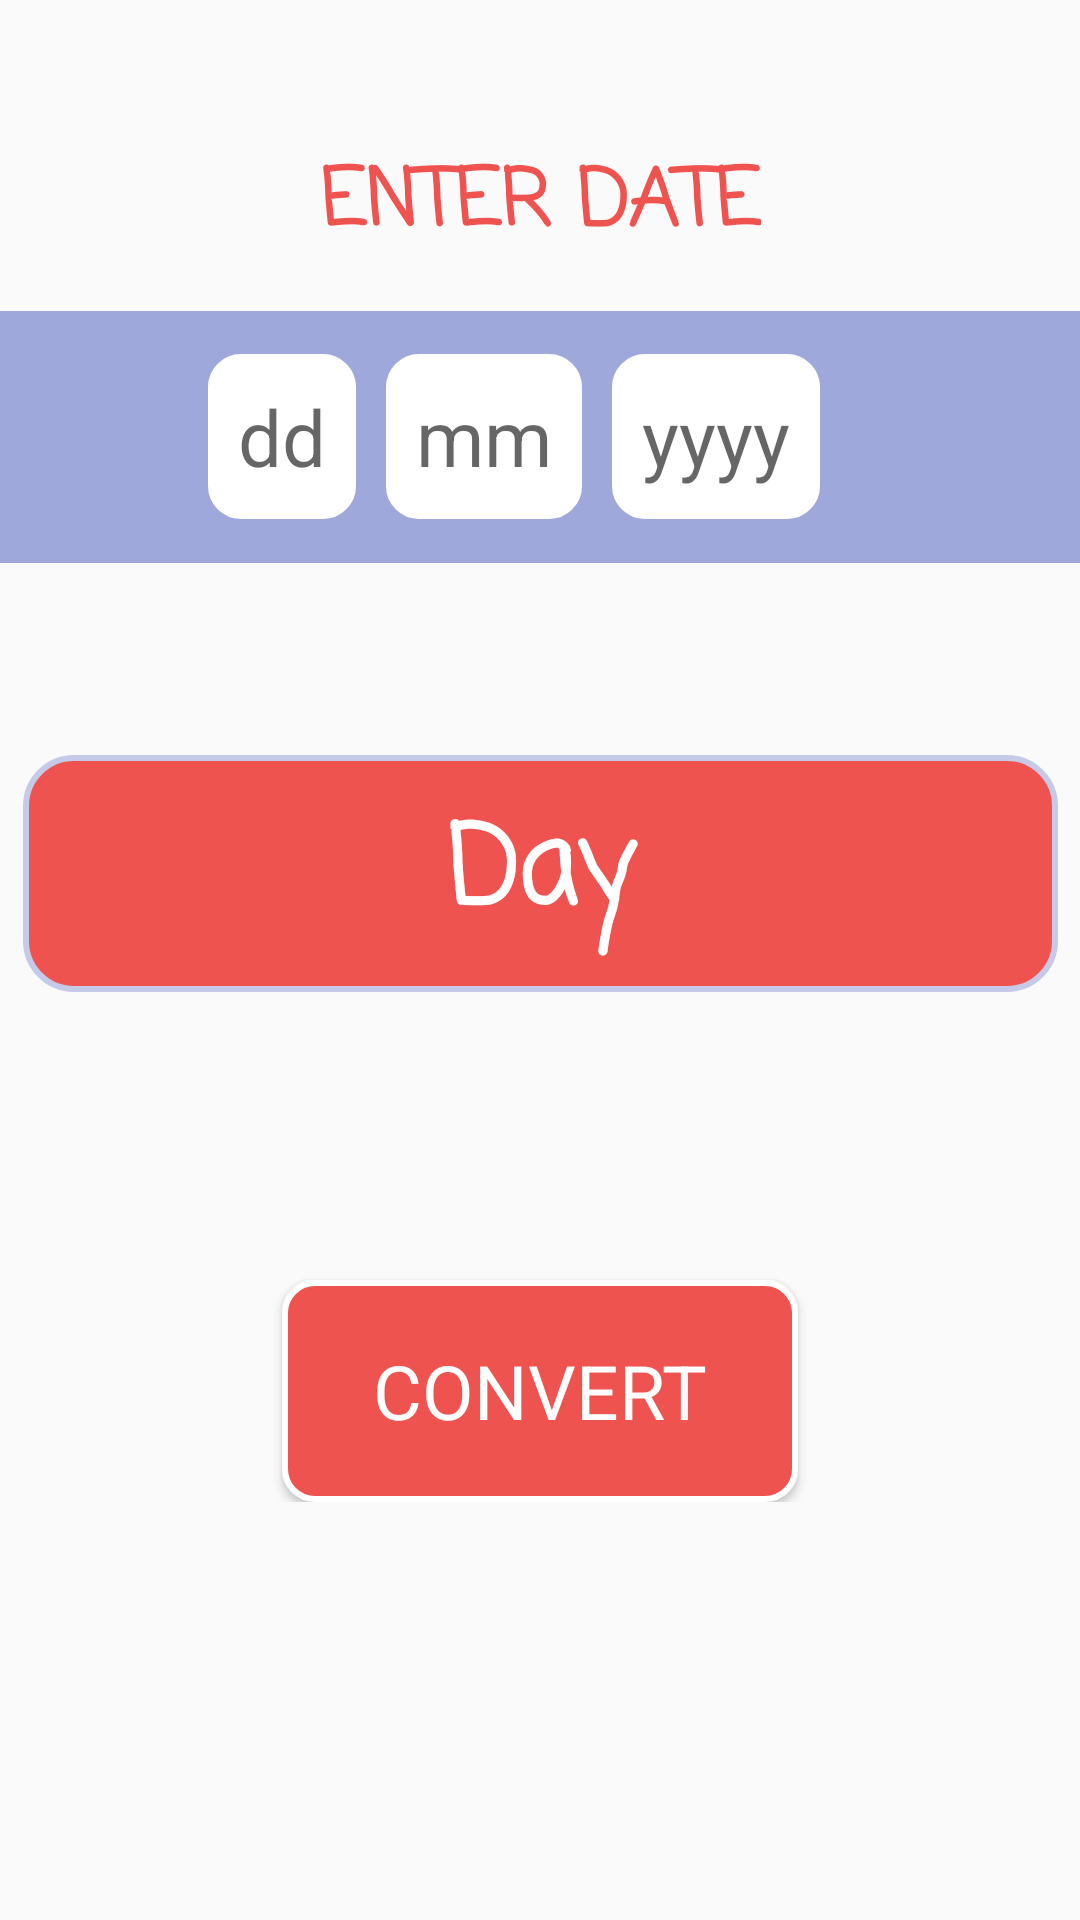

This screen was rendered from an Android layout file. Write that file and the resources it references.
<!-- AndroidManifest.xml: application theme AppTheme -->
<!-- res/layout/activity_main.xml -->
<?xml version="1.0" encoding="utf-8"?>
<ScrollView xmlns:android="http://schemas.android.com/apk/res/android"
    xmlns:app="http://schemas.android.com/apk/res-auto"
    xmlns:tools="http://schemas.android.com/tools"
    android:layout_width="match_parent"
    android:layout_height="match_parent"
    tools:context=".SplashActivity">

    <android.support.constraint.ConstraintLayout
        android:layout_width="match_parent"
        android:layout_height="wrap_content">


        <TextView
            android:id="@+id/enterDate"
            android:layout_width="wrap_content"
            android:layout_height="wrap_content"
            android:layout_gravity="center"
            android:layout_marginEnd="8dp"
            android:layout_marginLeft="8dp"
            android:layout_marginRight="8dp"
            android:layout_marginStart="8dp"
            android:layout_marginTop="48dp"
            android:fontFamily="casual"
            android:gravity="center"
            android:maxLines="1"
            android:text="Enter Date"
            android:textAllCaps="true"
            android:textColor="#EF5350"
            android:textSize="26sp"
            android:textStyle="bold"
            app:layout_constraintEnd_toEndOf="parent"
            app:layout_constraintStart_toStartOf="parent"
            app:layout_constraintTop_toTopOf="parent" />

        <LinearLayout
            android:id="@+id/linearLayout"
            android:layout_width="450dp"
            android:layout_height="84dp"
            android:layout_gravity="center"
            android:layout_marginTop="16dp"
            android:background="@drawable/shape_2"
            android:gravity="center"
            android:orientation="horizontal"
            app:layout_constraintEnd_toEndOf="parent"
            app:layout_constraintHorizontal_bias="0.6"
            app:layout_constraintStart_toStartOf="parent"
            app:layout_constraintTop_toBottomOf="@+id/enterDate">

            <EditText
                android:id="@+id/date"
                android:layout_width="wrap_content"
                android:layout_height="wrap_content"
                android:background="@drawable/shape_1"
                android:hint="dd"
                android:inputType="number"
                android:maxLength="2"
                android:maxLines="1"
                android:padding="10dp"
                android:textSize="26sp" />


            <EditText
                android:id="@+id/month"
                android:layout_width="wrap_content"
                android:layout_height="wrap_content"
                android:layout_marginLeft="10dp"
                android:background="@drawable/shape_1"
                android:ellipsize="end"
                android:gravity="center"
                android:hint="mm"
                android:inputType="number"
                android:maxLength="2"
                android:maxLines="1"
                android:padding="10dp"
                android:textSize="26sp" />

            <EditText
                android:id="@+id/year"
                android:layout_width="wrap_content"
                android:layout_height="wrap_content"
                android:layout_marginLeft="10dp"
                android:background="@drawable/shape_1"
                android:ellipsize="end"
                android:gravity="center"
                android:textColor="#000000"
                android:hint="yyyy"
                android:inputType="number"
                android:maxLength="4"
                android:maxLines="1"
                android:padding="10dp"
                android:textSize="26sp" />
        </LinearLayout>


        <TextView
            android:id="@+id/printDate"
            android:layout_width="345dp"
            android:layout_height="79dp"
            android:layout_gravity="center"
            android:layout_marginEnd="8dp"
            android:layout_marginLeft="8dp"
            android:layout_marginRight="8dp"
            android:layout_marginStart="8dp"
            android:layout_marginTop="64dp"
            android:background="@drawable/shape"
            android:fontFamily="casual"
            android:gravity="center"
            android:hint="Day"
            android:paddingBottom="8dp"
            android:paddingLeft="35dp"
            android:paddingRight="35dp"
            android:paddingTop="8dp"
            android:textColor="#FFFFFF"
            android:textColorHint="#FFFFFF"
            android:textSize="36sp"
            android:textStyle="bold"
            app:layout_constraintEnd_toEndOf="parent"
            app:layout_constraintHorizontal_bias="0.47"
            app:layout_constraintStart_toStartOf="parent"
            app:layout_constraintTop_toBottomOf="@+id/linearLayout" />

        <Button
            android:id="@+id/submit"
            android:layout_width="172dp"
            android:layout_height="74dp"
            android:layout_gravity="center"
            android:layout_marginEnd="8dp"
            android:layout_marginLeft="8dp"
            android:layout_marginRight="8dp"
            android:layout_marginStart="8dp"
            android:layout_marginTop="96dp"
            android:background="@drawable/shape_3"
            android:fontFamily="sans-serif"
            android:onClick="submit"
            android:padding="16dp"
            android:text="convert"
            android:textSize="25sp"
            android:textAllCaps="true"
            android:textColor="#FFFFFF"
            app:layout_constraintEnd_toEndOf="parent"
            app:layout_constraintStart_toStartOf="parent"
            app:layout_constraintTop_toBottomOf="@+id/printDate" />
    </android.support.constraint.ConstraintLayout>
</ScrollView>
<!-- resources referenced by this layout -->
<resources>
  <!-- drawable shape (drawable) -->
  <?xml version="1.0" encoding="utf-8"?>
      <shape
          xmlns:android="http://schemas.android.com/apk/res/android"
          android:shape="rectangle">
          <corners android:radius="16dp"></corners>
          <solid android:color="#EF5350"/> //applying the colour to the button.
          <stroke android:width="2dp"
              android:color="#C5CAE9"/>
      </shape>
  <!-- drawable shape_1 (drawable) -->
  <?xml version="1.0" encoding="utf-8"?>
  <shape
      xmlns:android="http://schemas.android.com/apk/res/android"
      android:shape="rectangle">
      <corners android:radius="10dp"></corners>
      <solid android:color="#FFFFFF"/> //applying the colour to the button.
      <stroke android:width="2dp"
          android:color="#ffffff"/>
  </shape>
  <!-- drawable shape_2 (drawable) -->
  <?xml version="1.0" encoding="utf-8"?>
  <shape
      xmlns:android="http://schemas.android.com/apk/res/android"
      android:shape="rectangle">
      <corners android:radius="10dp"></corners>
      <solid android:color="#9FA8DA"/> //applying the colour to the button.
      <stroke android:width="2dp"
          android:color="#9FA8DA"/>
  </shape>
  <!-- drawable shape_3 (drawable) -->
  <?xml version="1.0" encoding="utf-8"?>
  <shape
      xmlns:android="http://schemas.android.com/apk/res/android"
      android:shape="rectangle">
      <corners android:radius="10dp"></corners>
      <solid android:color="#EF5350"/> //applying the colour to the button.
      <stroke android:width="2dp"
          android:color="#ffffff"/>
  </shape>
  <style name="AppTheme" parent="Theme.AppCompat.Light.NoActionBar">
          
          <item name="colorPrimary">#9FA8DA</item>
          <item name="colorPrimaryDark">#EF5350</item>
          <item name="colorAccent">@color/colorAccent</item>
      </style>
  <!-- not gathered from this repository: default colours our renderer supplied (Android Studio template values) -->
  <color name="colorAccent">#FF03DAC5</color>
</resources>
